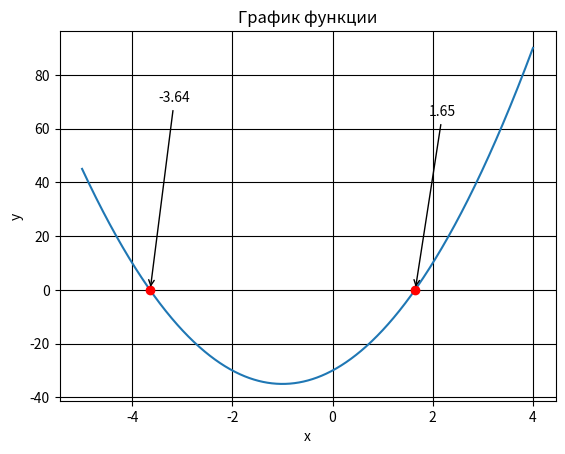

Python code for this plot:
# Задача 1. Постройте график функции f(x) = 5*x^2 + 10*x - 30.
# По графику определите, при каких значения x значение функции отрицательно.

import matplotlib.pyplot as plt
import numpy as np

x = np.arange(-5, 4.01, 0.01)
y = 5*x*x + 10*x - 30
s = np.sign(y)
zero = []
for i in range(len(y)):
        if s[i-1] + s[i] == 0:
            zero.append(i)
plt.title("График функции")
ax = plt.gca()
ax.grid(which='major', color = 'k')
ax.set_xlabel("x")
ax.set_ylabel("y")
ax.annotate("1.65", xy=(1.65, 0),  xycoords='data',
            xytext=(0.8, 0.8), textcoords='axes fraction',
            arrowprops=dict(arrowstyle = "->"),
            horizontalalignment='right', verticalalignment='top',
            )
ax.annotate("-3.64", xy=(-3.64, 0),  xycoords='data',
            xytext=(0.2, 0.8), textcoords='axes fraction',
            arrowprops=dict(arrowstyle = "->"),
            horizontalalignment='left', verticalalignment='bottom',
            )

plt.plot(x, y)
plt.plot([x[i] for i in zero], [y[i] for i in zero], "ro")

znach = []
for i in zero:
    znach.append(x[i])

min = round(znach[0], 2)
max = round(znach[1], 2)
print(f"Значение функции отрицательно при значениях х в промежутке от {min} до {max} (отмечены красными точками на графике функции).")
plt.show()

